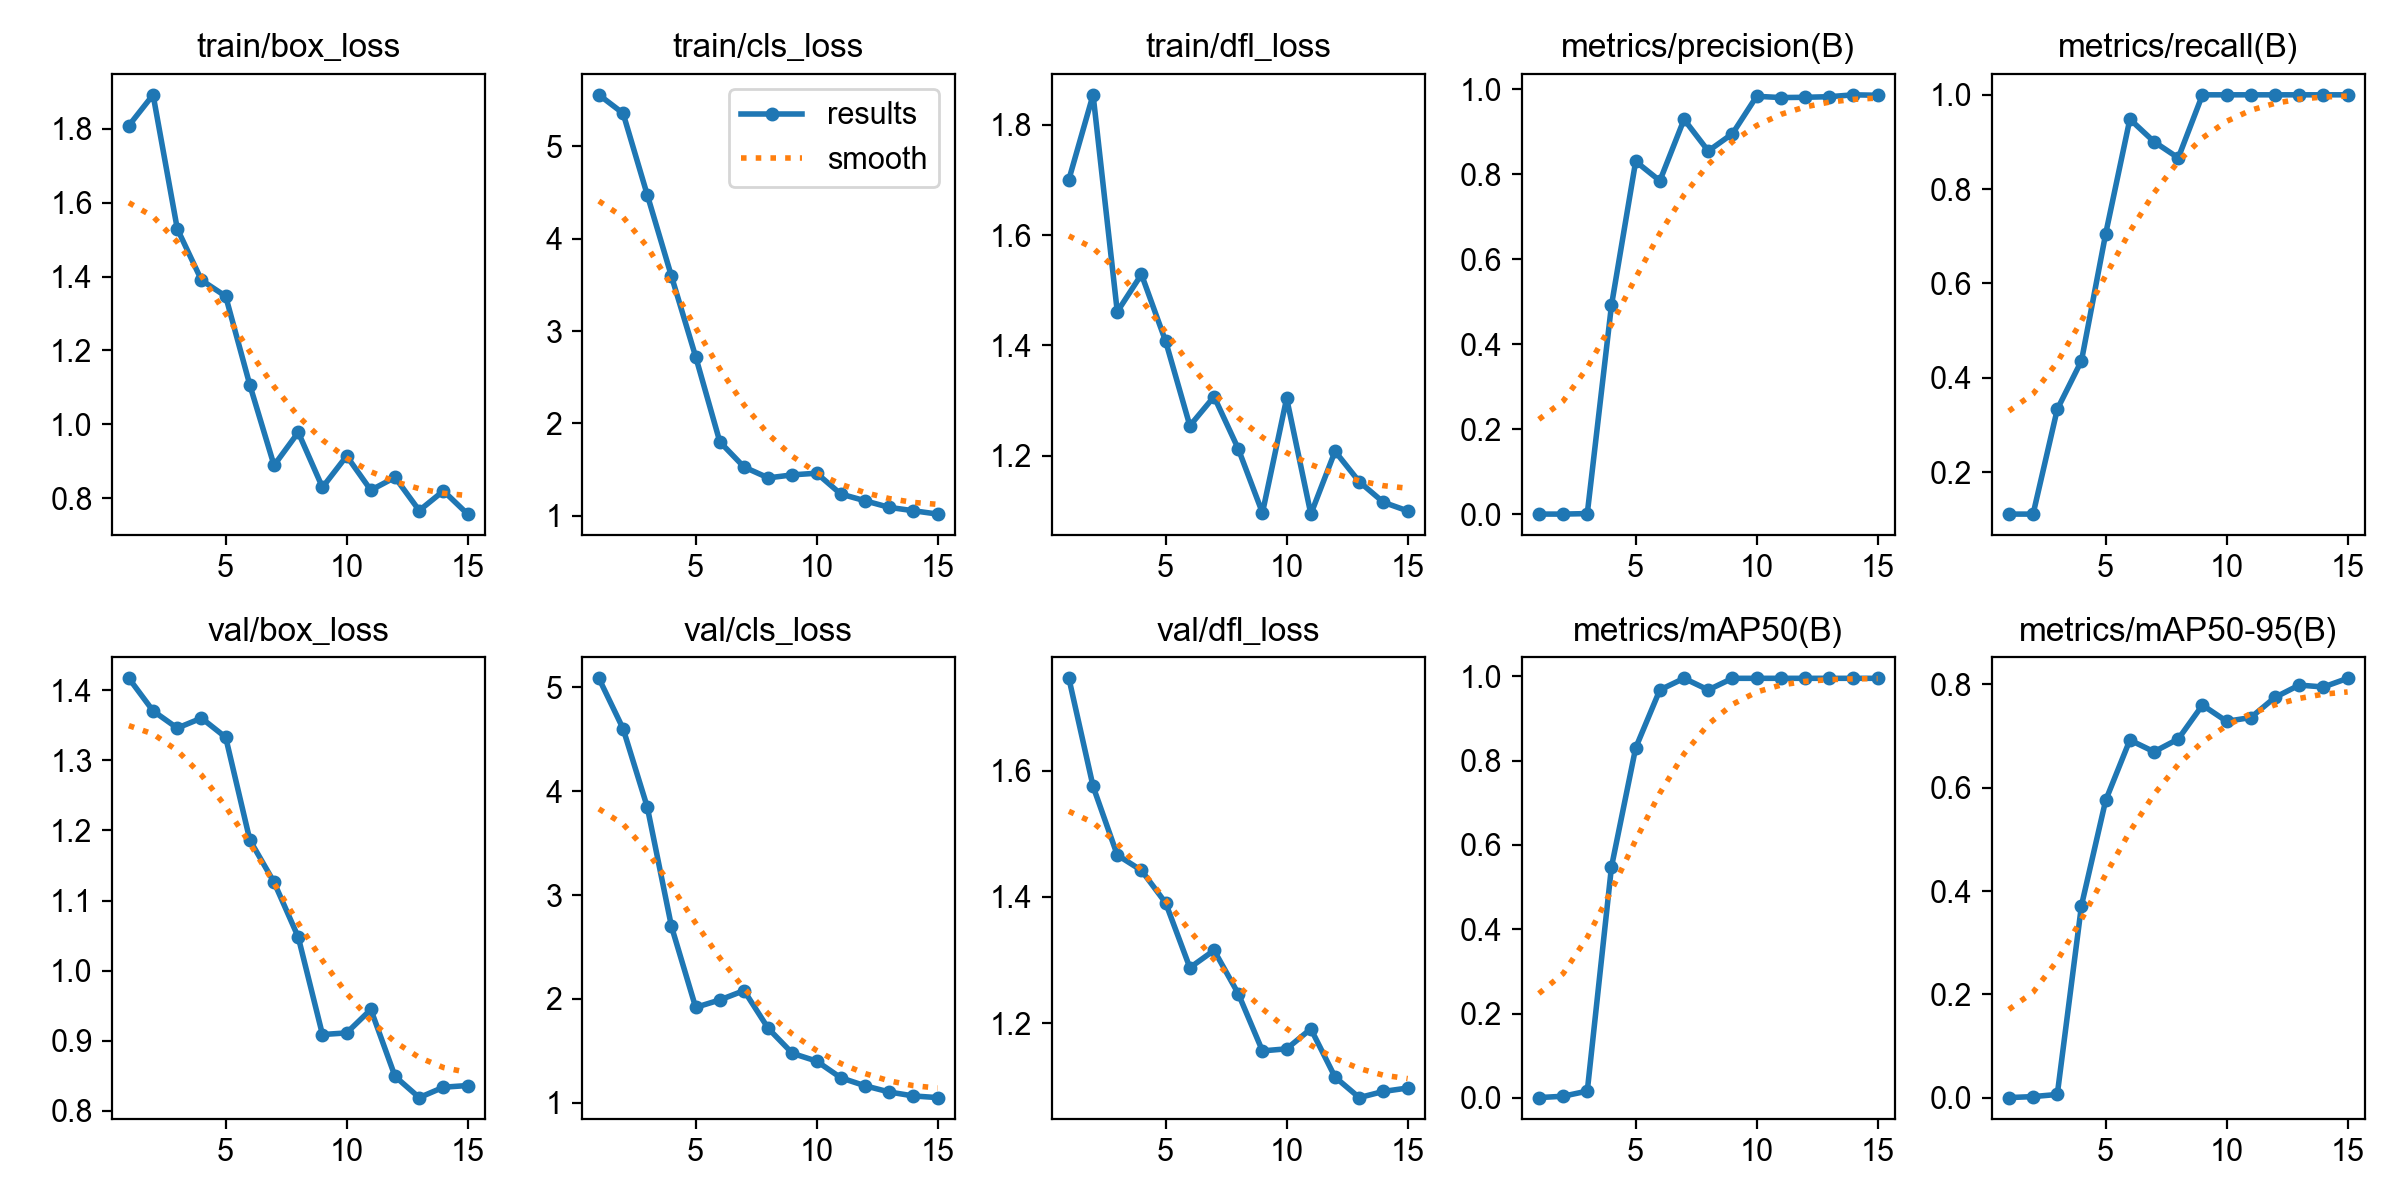

Source data for this figure (header and first rows):
epoch, time, train/box_loss, train/cls_loss, train/dfl_loss, metrics/precision(B), metrics/recall(B), metrics/mAP50(B), metrics/mAP50-95(B), val/box_loss, val/cls_loss, val/dfl_loss, lr/pg0, lr/pg1, lr/pg2
1, 34.15, 1.809, 5.556, 1.701, 0.00074, 0.1111, 0.00088, 0.00053, 1.417, 5.085, 1.746, 0, 0, 0
2, 67.13, 1.892, 5.356, 1.854, 0.0007, 0.1111, 0.00408, 0.00245, 1.371, 4.6, 1.575, 1.33469e-05, 1.33469e-05, 1.33469e-05
3, 103.5, 1.529, 4.473, 1.461, 0.00188, 0.3333, 0.01629, 0.00659, 1.346, 3.846, 1.466, 2.48074e-05, 2.48074e-05, 2.48074e-05
4, 133.5, 1.39, 3.593, 1.529, 0.4914, 0.4361, 0.5478, 0.372, 1.36, 2.698, 1.442, 3.43817e-05, 3.43817e-05, 3.43817e-05
5, 165.7, 1.347, 2.722, 1.407, 0.8298, 0.7053, 0.83, 0.5754, 1.333, 1.919, 1.39, 4.20698e-05, 4.20698e-05, 4.20698e-05
6, 192.8, 1.106, 1.8, 1.254, 0.7842, 0.9484, 0.9675, 0.6921, 1.186, 1.991, 1.288, 4.78715e-05, 4.78715e-05, 4.78715e-05
7, 224.9, 0.889, 1.528, 1.307, 0.9286, 0.9005, 0.995, 0.6695, 1.126, 2.08, 1.315, 5.1787e-05, 5.1787e-05, 5.1787e-05
8, 253.9, 0.9784, 1.411, 1.212, 0.8543, 0.8662, 0.9675, 0.6941, 1.048, 1.716, 1.247, 5.38161e-05, 5.38161e-05, 5.38161e-05
9, 281.1, 0.8295, 1.444, 1.096, 0.8949, 1, 0.995, 0.7597, 0.9088, 1.476, 1.156, 5.3959e-05, 5.3959e-05, 5.3959e-05
10, 310.8, 0.9143, 1.462, 1.304, 0.9829, 1, 0.995, 0.7283, 0.9111, 1.402, 1.16, 5.22157e-05, 5.22157e-05, 5.22157e-05
11, 335.9, 0.8218, 1.236, 1.094, 0.9799, 1, 0.995, 0.7357, 0.9445, 1.242, 1.191, 4.8586e-05, 4.8586e-05, 4.8586e-05
12, 361.8, 0.8565, 1.163, 1.208, 0.9805, 1, 0.995, 0.7747, 0.849, 1.165, 1.115, 4.30701e-05, 4.30701e-05, 4.30701e-05
13, 386.9, 0.7667, 1.092, 1.153, 0.9819, 1, 0.995, 0.7984, 0.8188, 1.105, 1.082, 3.56678e-05, 3.56678e-05, 3.56678e-05
14, 413, 0.8199, 1.056, 1.115, 0.9863, 1, 0.995, 0.7947, 0.8336, 1.067, 1.092, 2.63793e-05, 2.63793e-05, 2.63793e-05
15, 438.2, 0.7571, 1.019, 1.1, 0.9853, 1, 0.995, 0.8115, 0.836, 1.051, 1.098, 1.52046e-05, 1.52046e-05, 1.52046e-05
